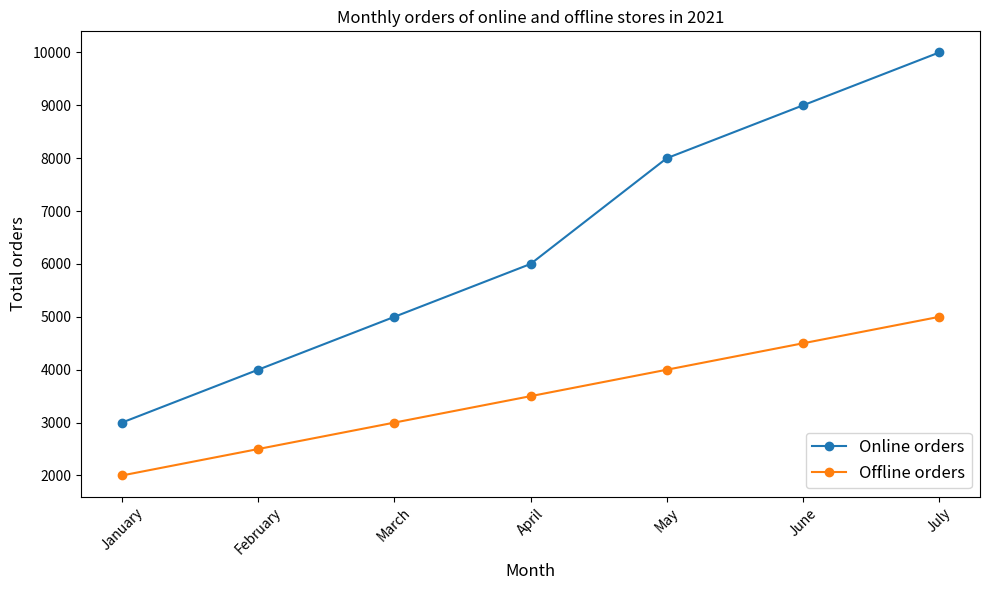

Source code (Python): (Note: this script raises an exception after producing the figure.)

import matplotlib.pyplot as plt 

x = ['January', 'February', 'March', 'April', 'May', 'June', 'July']
y1 = [3000, 4000, 5000, 6000, 8000, 9000, 10000]
y2 = [2000, 2500, 3000, 3500, 4000, 4500, 5000]

fig = plt.figure(figsize=(10,6))
ax = fig.add_subplot(111)
ax.plot(x, y1, marker='o', label='Online orders')
ax.plot(x, y2, marker='o', label='Offline orders')

ax.set_title('Monthly orders of online and offline stores in 2021')
ax.legend(loc='lower right', fontsize=12)
ax.set_xlabel('Month', fontsize=12)
ax.set_ylabel('Total orders', fontsize=12)
ax.set_xticks(x)
plt.xticks(rotation=45)
plt.tight_layout()
plt.savefig('line chart/png/510.png')
plt.clf()
